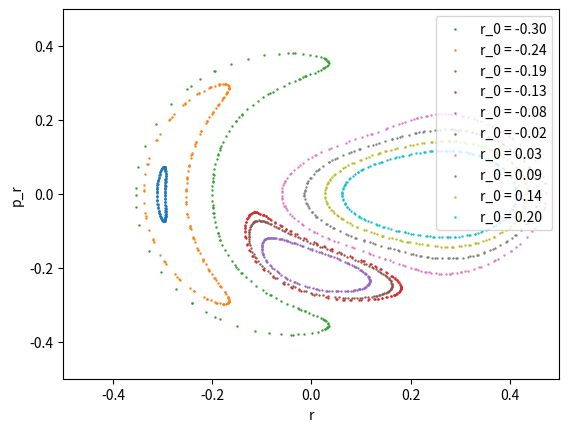

Here is the Python script that generated this plot: (Note: this script raises an exception after producing the figure.)
import numpy as np
from scipy.integrate import solve_ivp as solve
import matplotlib.pyplot as plt

FIG_PATH = "outputs/initial_plot.svg"


# Our time-independent Hamiltonian H(q,p)
def H(w):
    q = (w[0], w[1])
    p = (w[2], w[3])
    return 0.5 * (p[0] * p[0] + p[1] * p[1]) + EffPotential(q)


# Axissymmetrical Effective Potential
def EffPotential(q):
    return 0.5 * (
        q[0] * q[0] + q[1] * q[1] + 2 * q[0] * q[0] * q[1] - 2 * q[1] * q[1] * q[1] / 3
    )


# p dot  = - partial H / partial q = - partial EffPotential / partial q
def Force(q):
    return (-q[0] * (1 + 2 * q[1]), -q[1] - q[0] * q[0] + q[1] * q[1])


def HamiltonEqns(t, w):
    q = (w[0], w[1])
    f = Force(q)
    # q dot = partial H / partial p = p in this case
    return (w[2], w[3], f[0], f[1])


# Register an event when w[0] = 0, which means z = 0
# t in signature is necessary as required by scipy
def xcross(t, w):
    return w[0]


def add_orbit(label, H0, q0):
    # v0 = sqrt(p_z^2 + p_r^2)
    v0 = np.sqrt(2 * (H0 - EffPotential(q0)))
    theta = -0.3
    p0 = (np.cos(theta) * v0, np.sin(theta) * v0)
    # initial phase space position
    w = (q0[0], q0[1], p0[0], p0[1])
    print("H at t0:", H(w))

    # timespan, t_0 and t_f
    ts = (0, 1000)
    # absolute tolerances in numerical integration
    acc = (1e-10, 1e-10, 1e-10, 1e-10)
    # scipy doc:
    # Direction of a zero crossing. If direction is positive, event will only trigger when going from negative to positive
    xcross.direction = 1
    soln = solve(
        HamiltonEqns,
        ts,
        w,
        method="RK45",
        events=xcross,
        rtol=1e-5,
        atol=acc,
        dense_output=True,
        t_eval=None,
    )
    # Number of time steps taken?
    n = soln.t.size - 1
    # The final state at t_f
    w = (soln.y[0, n], soln.y[1, n], soln.y[2, n], soln.y[3, n])
    print("H at t_f:", H(w))

    r_crosses = []
    pr_crosses = []

    # t_events[0] is the crossing event type as we only have one event.
    nCross = len(soln.t_events[0])
    print(nCross, " crosses")

    # Enumerate all crosses
    for i in range(0, nCross - 1, 1):
        # print("i-th event", soln.sol(soln.t_events[0][i]))
        r_crosses.append(soln.sol(soln.t_events[0][i])[1])
        pr_crosses.append(soln.sol(soln.t_events[0][i])[3])
    plt.scatter(r_crosses, pr_crosses, s=0.5, label="r_0 = %1.2f" % label)


def main():
    plt.xlim(-0.5, 0.5)
    plt.ylim(-0.5, 0.5)
    plt.xlabel("r")
    plt.ylabel("p_r")

    # Energy, or the constant of Hamiltonian
    H0 = 0.08333
    # Number of orbits to plot
    norb = 10
    for i in range(0, norb, 1):
        # q[0] is z, q[1] is r
        # change the value of initial r from -0.3 to 0.2, with adaptive steps based on `norb`.
        init_q = (0, -0.3 + 0.5 * i / (norb - 1))
        add_orbit(-0.3 + 0.5 * i / (norb - 1), H0, init_q)

    plt.legend()
    plt.savefig(FIG_PATH)


main()
